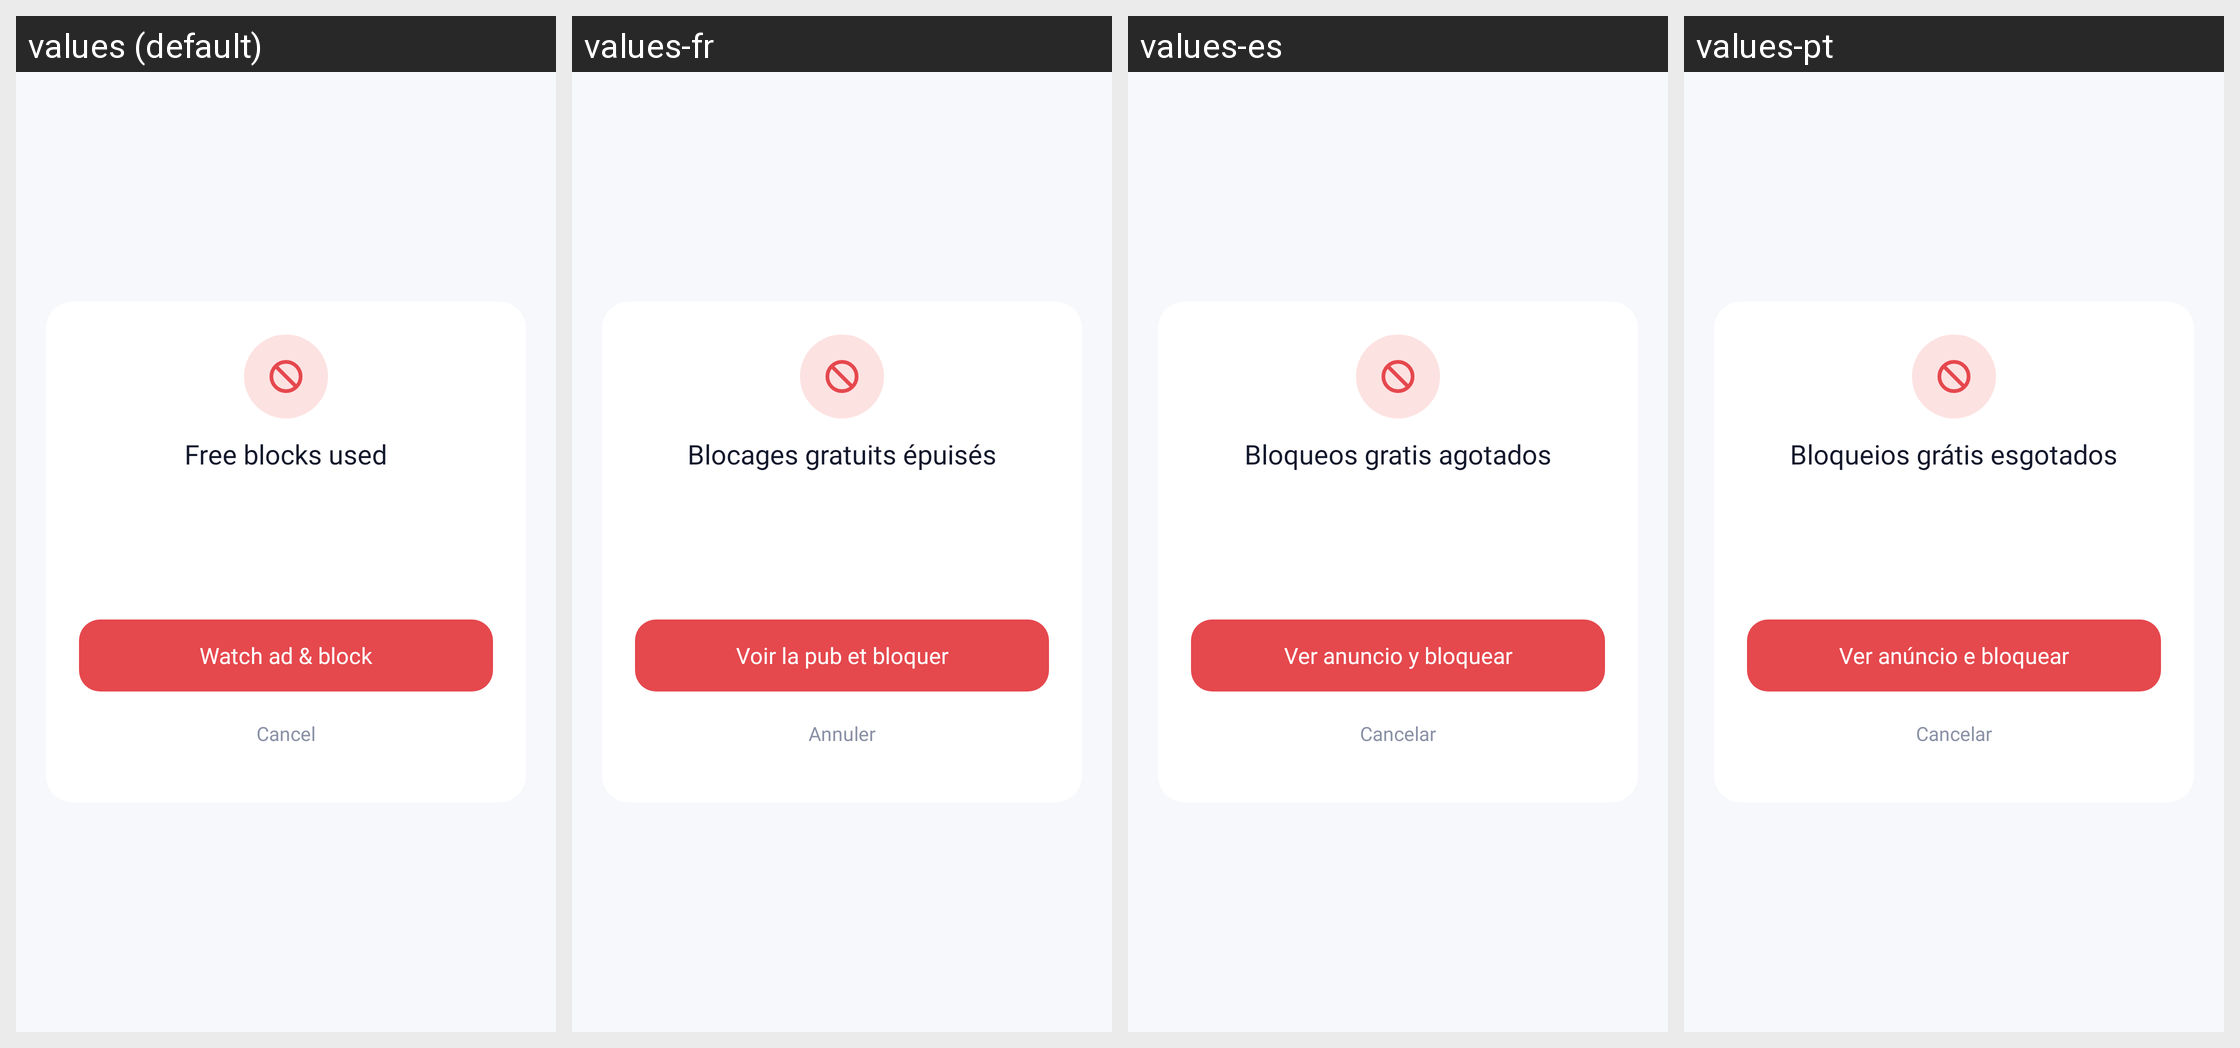

For this localized Android screen grid, give each drawn string resource with its value in every locale shown.
Android screen res/layout/dialog_block_unlock.xml rendered under 4 locales, left to right: values (default), values-fr, values-es, values-pt. Device: Nexus 5 (rendered at 1080×1920; each locale shown at half size, 540×960, under a caption strip naming it); theme Theme.CallerIDPhoneLookup.
Other locales in the repository, not shown: values-ar, values-hi, values-ja, values-ru, values-th, values-tr, values-vi, values-zh.
Strings drawn on this screen, with the default value and each locale's value (text and hints the layout hard-codes, and strings that could not be matched under every locale, appear in the picture but are not listed):

block_unlock_title
  values: Free blocks used
  values-fr: Blocages gratuits épuisés
  values-es: Bloqueos gratis agotados
  values-pt: Bloqueios grátis esgotados

block_unlock_button
  values: Watch ad & block
  values-fr: Voir la pub et bloquer
  values-es: Ver anuncio y bloquear
  values-pt: Ver anúncio e bloquear

action_cancel
  values: Cancel
  values-fr: Annuler
  values-es: Cancelar
  values-pt: Cancelar
